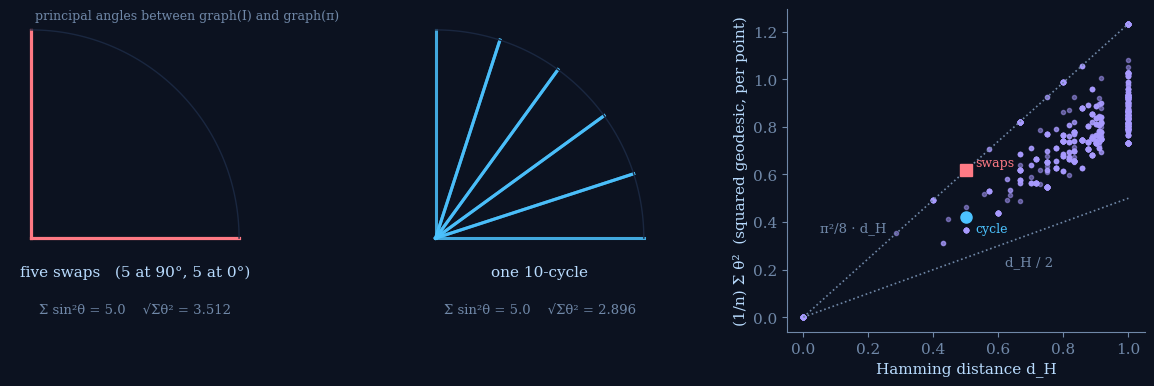

Generate this figure with matplotlib:
# SCRIPT: IQGT-FIG-PERM
# fig_perm: principal angles between graph(I) and graph(pi) for five swaps vs one 10-cycle (n=20): equal Hamming,
# different geodesic length; and the sandwich d_H/2 <= (1/n) sum theta^2 <= pi^2/8 d_H over random pairs.
import numpy as np, matplotlib
matplotlib.use('Agg'); import matplotlib.pyplot as plt
BG='#0c1220'; FG='#b9dcff'; HEAD='#4cc3ff'; MUTED='#7088a8'; LINE='#1a2740'; WARM='#e0b85c'; VIO='#a99bff'; ROSE='#ff7a85'
plt.rcParams.update({'svg.fonttype':'none','font.family':'serif','font.serif':['Newsreader','DejaVu Serif'],'font.size':11,
 'axes.facecolor':BG,'figure.facecolor':BG,'savefig.facecolor':BG,'text.color':FG,'axes.labelcolor':FG,'axes.edgecolor':MUTED,
 'xtick.color':MUTED,'ytick.color':MUTED,'axes.grid':False,'axes.spines.top':False,'axes.spines.right':False})
def perm(p):
    n=len(p); U=np.zeros((n,n)); U[p,np.arange(n)]=1; return U
def angles(U,V):
    s=np.linalg.svd((np.eye(len(U))+U.T@V)/2,compute_uv=False); return np.sort(np.arccos(np.clip(s,0,1)))[::-1]
n=20; sw=list(range(n))
for i in range(0,10,2): sw[i],sw[i+1]=sw[i+1],sw[i]
cy=list(range(n)); cy[:10]=list(range(1,10))+[0]
tA,tB=angles(np.eye(n),perm(sw)),angles(np.eye(n),perm(cy))
fig,axs=plt.subplots(1,3,figsize=(12,4.0),gridspec_kw={'width_ratios':[1,1,1.1]})
for ax,th,col,lab in ((axs[0],tA,ROSE,'five swaps'),(axs[1],tB,HEAD,'one 10-cycle')):
    ax.set_aspect('equal'); ax.axis('off')
    for t in th[:10]:
        ax.plot([0,np.cos(t)],[0,np.sin(t)],color=col,lw=2.2,alpha=0.85)
    a=np.linspace(0,np.pi/2,100); ax.plot(np.cos(a),np.sin(a),color=LINE,lw=1)
    ax.text(0.5,-0.18,lab+('   (5 at 90°, 5 at 0°)' if lab=='five swaps' else ''),ha='center',color=FG,fontsize=11,transform=ax.transData)
    ax.text(0.5,-0.36,'Σ sin²θ = %.1f    √Σθ² = %.3f'%(np.sum(np.sin(th)**2),np.sqrt(np.sum(th**2))),ha='center',color=MUTED,fontsize=9.5)
    ax.set_xlim(-0.1,1.15); ax.set_ylim(-0.45,1.1)
axs[0].text(0.02,1.05,'principal angles between graph(I) and graph(π)',color=MUTED,fontsize=9)
rng=np.random.default_rng(2); X=[];Y=[]
for t in range(1500):
    m=rng.integers(2,13); U=perm(rng.permutation(m)); V=perm(rng.permutation(m))
    dH=np.mean(np.any(U!=V,axis=0)); th=angles(U,V); X.append(dH); Y.append(np.sum(th**2)/m)
ax=axs[2]; ax.plot(X,Y,'o',ms=3,color=VIO,alpha=0.5)
xx=np.linspace(0,1,10); ax.plot(xx,xx/2,color=MUTED,ls=':',lw=1.2); ax.plot(xx,np.pi**2/8*xx,color=MUTED,ls=':',lw=1.2)
ax.text(0.62,0.22,'d_H / 2',color=MUTED,fontsize=9.5); ax.text(0.05,0.36,'π²/8 · d_H',color=MUTED,fontsize=9.5)
ax.plot([0.5],[np.sum(tA**2)/n],'s',color=ROSE,ms=8); ax.plot([0.5],[np.sum(tB**2)/n],'o',color=HEAD,ms=8); ax.text(0.53,np.sum(tA**2)/n+0.02,'swaps',color=ROSE,fontsize=9); ax.text(0.53,np.sum(tB**2)/n-0.06,'cycle',color=HEAD,fontsize=9)
ax.set_xlabel('Hamming distance d_H'); ax.set_ylabel('(1/n) Σ θ²  (squared geodesic, per point)')
fig.tight_layout(); fig.savefig('fig_perm.svg',bbox_inches='tight'); fig.savefig('fig_perm.png',dpi=110,bbox_inches='tight')
